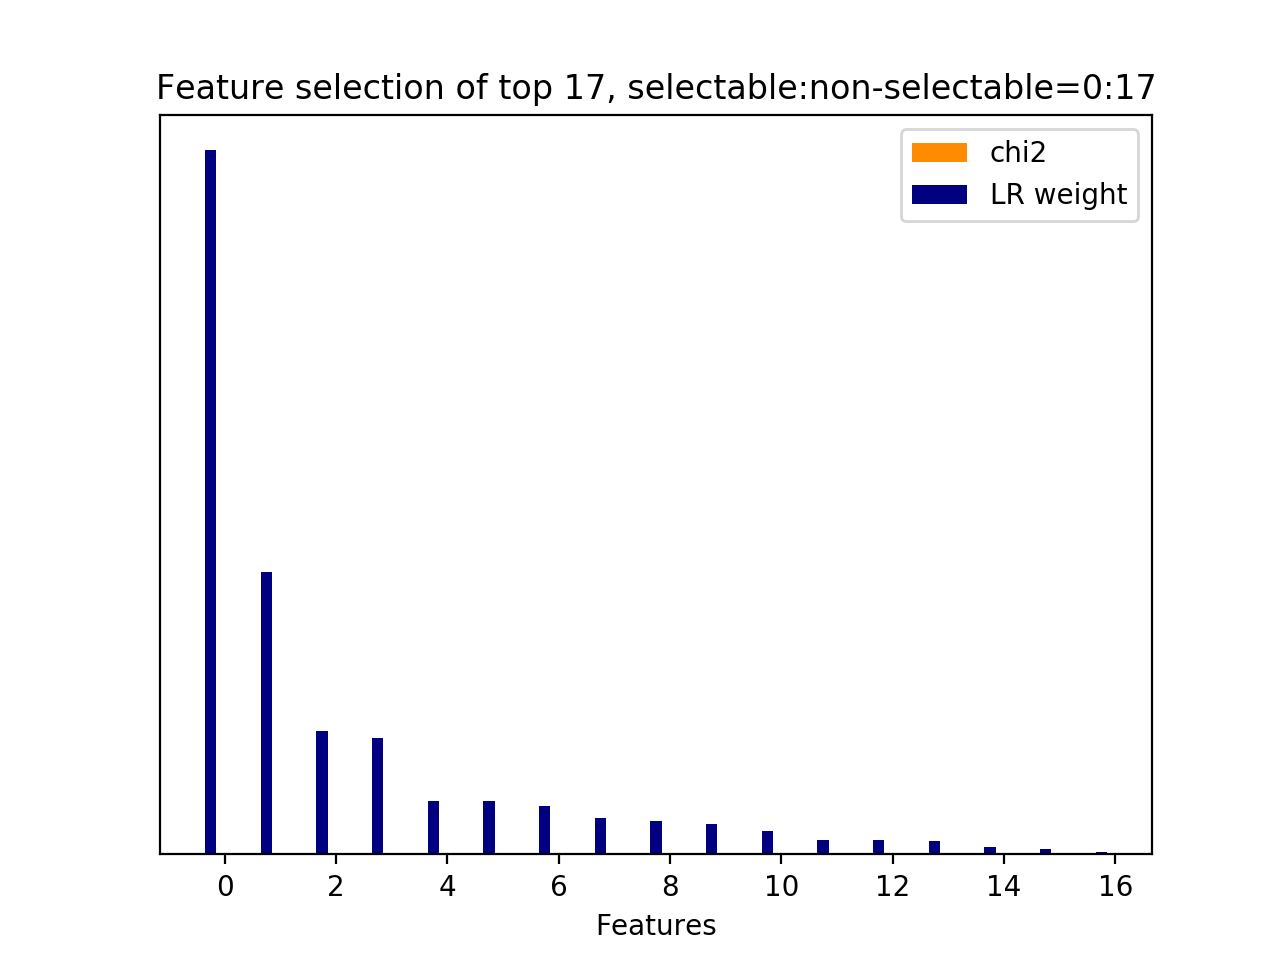

The file beside this chart, header and first rows:
id, name, prefix, chi2, chi2_rank, clf_weight, clf_weight_rank
0, 10.1, b'10.1-d2v_feature.current_user_utteranc…, 0.0000, 16, 1, 0
1, 10.1, b'10.1-d2v_feature.current_user_utteranc…, 0.0000, 2, 0.4010, 1
16, 10.2.1, b'10.2.1-d2v_similarity.next_user_uttera…, 0.0000, 0, 0.1752, 2
2, 10.1, b'10.1-d2v_feature.current_user_utteranc…, 0.0000, 3, 0.1653, 3
4, 10.1, b'10.1-d2v_feature.current_user_utteranc…, 0.0000, 5, 0.0759, 4
5, 10.1, b'10.1-d2v_feature.current_user_utteranc…, 0.0000, 6, 0.0755, 5
8, 10.1, b'10.1-d2v_feature.current_user_utteranc…, 0.0000, 8, 0.0692, 6
11, 10.1, b'10.1-d2v_feature.current_user_utteranc…, 0.0000, 12, 0.0511, 7
14, 10.1, b'10.1-d2v_feature.current_user_utteranc…, 0.0000, 15, 0.0469, 8
6, 10.1, b'10.1-d2v_feature.current_user_utteranc…, 0.0000, 7, 0.0432, 9
10, 10.1, b'10.1-d2v_feature.current_user_utteranc…, 0.0000, 11, 0.0330, 10
7, 10.1, b'10.1-d2v_feature.current_user_utteranc…, 0.0000, 1, 0.0208, 11
9, 10.1, b'10.1-d2v_feature.current_user_utteranc…, 0.0000, 10, 0.0200, 12
15, 10.1, b'10.1-d2v_feature.current_user_utteranc…, 0.0000, 9, 0.0190, 13
13, 10.1, b'10.1-d2v_feature.current_user_utteranc…, 0.0000, 14, 0.0109, 14
3, 10.1, b'10.1-d2v_feature.current_user_utteranc…, 0.0000, 4, 0.0075, 15
12, 10.1, b'10.1-d2v_feature.current_user_utteranc…, 0.0000, 13, 0.0027, 16
